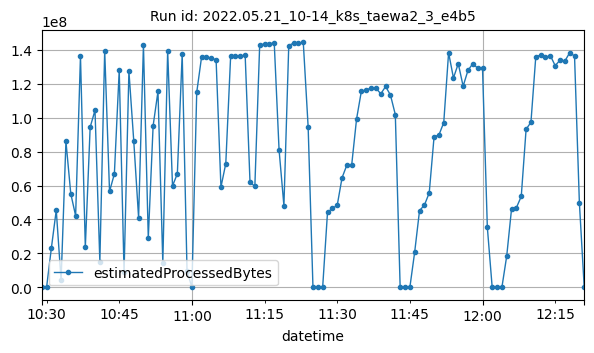

Values plotted in this chart, from the file beside it:
datetime, estimatedProcessedBytes
2022-05-21T10:29:00Z, 44
2022-05-21T10:30:00Z, 1766
2022-05-21T10:31:00Z, 23356496
2022-05-21T10:32:00Z, 45479983
2022-05-21T10:33:00Z, 4228320
2022-05-21T10:34:00Z, 85945558
2022-05-21T10:35:00Z, 55146730
2022-05-21T10:36:00Z, 42189032
2022-05-21T10:37:00Z, 136152425
2022-05-21T10:38:00Z, 23648233
2022-05-21T10:39:00Z, 94309673
2022-05-21T10:40:00Z, 104272979
2022-05-21T10:41:00Z, 15251647
2022-05-21T10:42:00Z, 139362596
2022-05-21T10:43:00Z, 56518395
2022-05-21T10:44:00Z, 66847537
2022-05-21T10:45:00Z, 127817462
2022-05-21T10:46:00Z, 8814920
2022-05-21T10:47:00Z, 127299055
2022-05-21T10:48:00Z, 86257808
2022-05-21T10:49:00Z, 41095590
2022-05-21T10:50:00Z, 142654862
2022-05-21T10:51:00Z, 29108452
2022-05-21T10:52:00Z, 95174387
2022-05-21T10:53:00Z, 115369152
2022-05-21T10:54:00Z, 14543981
2022-05-21T10:55:00Z, 139346049
2022-05-21T10:56:00Z, 59773931
2022-05-21T10:57:00Z, 66890560
2022-05-21T10:58:00Z, 137355999
2022-05-21T10:59:00Z, 9807029
2022-05-21T11:00:00Z, 2304
2022-05-21T11:01:00Z, 114760517
2022-05-21T11:02:00Z, 135614684
2022-05-21T11:03:00Z, 135557613
2022-05-21T11:04:00Z, 134949461
2022-05-21T11:05:00Z, 133964799
2022-05-21T11:06:00Z, 59045648
2022-05-21T11:07:00Z, 72906504
2022-05-21T11:08:00Z, 135945168
2022-05-21T11:09:00Z, 136311510
2022-05-21T11:10:00Z, 136134494
2022-05-21T11:11:00Z, 136770938
2022-05-21T11:12:00Z, 62022193
2022-05-21T11:13:00Z, 59448472
2022-05-21T11:14:00Z, 142926657
2022-05-21T11:15:00Z, 143144599
2022-05-21T11:16:00Z, 143240811
2022-05-21T11:17:00Z, 144086247
2022-05-21T11:18:00Z, 81006291
2022-05-21T11:19:00Z, 48150185
2022-05-21T11:20:00Z, 142313898
2022-05-21T11:21:00Z, 143855550
2022-05-21T11:22:00Z, 143637122
2022-05-21T11:23:00Z, 144165915
2022-05-21T11:24:00Z, 94694851
2022-05-21T11:25:00Z, 7644
2022-05-21T11:26:00Z, 1934
2022-05-21T11:27:00Z, 91452
2022-05-21T11:28:00Z, 44140200
... 53 more rows
